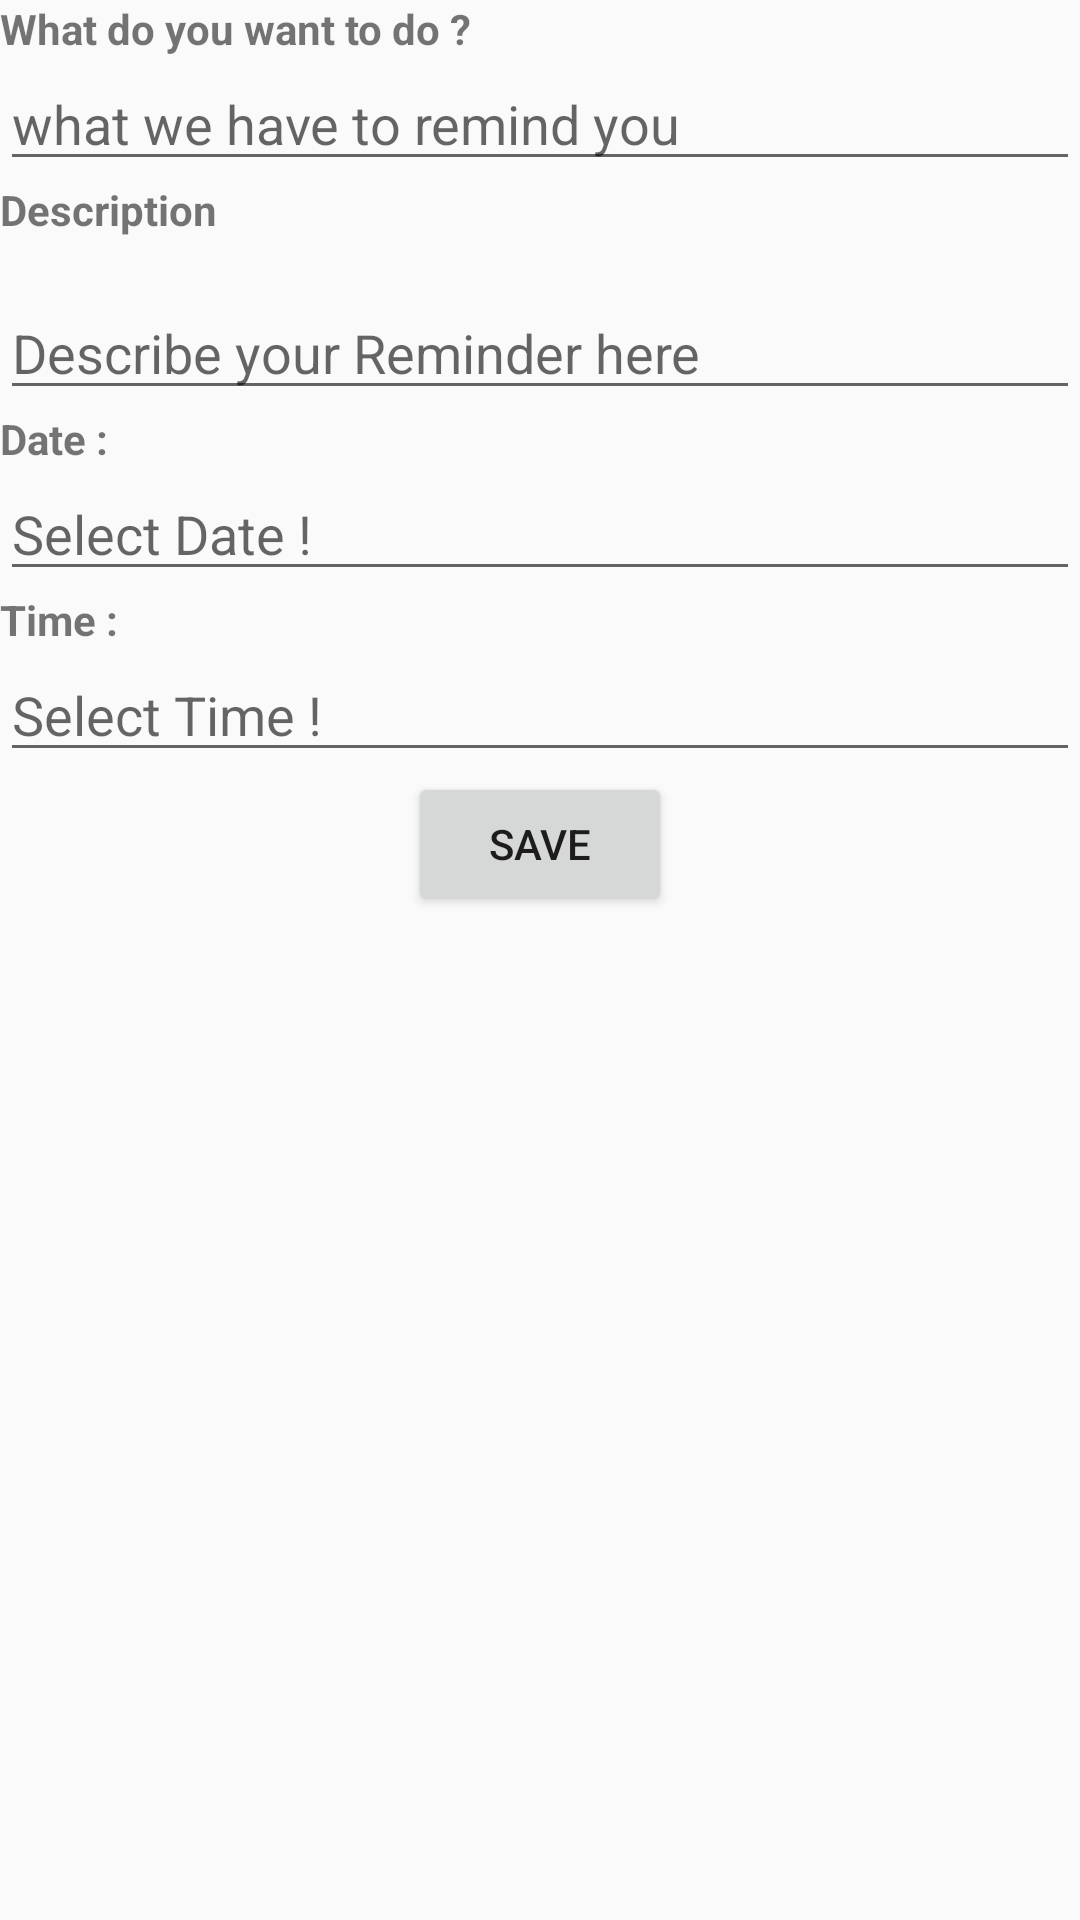

Layout XML and referenced resources for this Android screen:
<!-- AndroidManifest.xml: application theme AppTheme -->
<!-- res/layout/fragment_add_reminder.xml -->
<?xml version="1.0" encoding="utf-8"?>
<RelativeLayout xmlns:android="http://schemas.android.com/apk/res/android"
    xmlns:app="http://schemas.android.com/apk/res-auto"
    xmlns:tools="http://schemas.android.com/tools"
    android:layout_width="match_parent"
    android:layout_height="match_parent"
    app:layout_behavior="@string/appbar_scrolling_view_behavior"
    tools:context="com.example.example.deadline_reminder.HomeActivity">

    <LinearLayout
        android:orientation="vertical"
        android:layout_width="fill_parent"
        android:layout_height="fill_parent"
        android:layout_alignParentTop="true"
        android:layout_alignParentLeft="true"
        android:layout_alignParentStart="true">


        <TextView

            android:layout_width="wrap_content"
            android:layout_height="wrap_content"
            android:text="What do you want to do ?"
            android:textStyle="bold" />
        <EditText
            android:id="@+id/txt_title"
            android:layout_width="fill_parent"
            android:layout_height="wrap_content"
            android:hint="what we have to remind you"/>

        <TextView

            android:layout_width="wrap_content"
            android:layout_height="wrap_content"
            android:text="Description"
            android:textStyle="bold"/>

        <EditText
            android:id="@+id/text_description"
            android:layout_width="fill_parent"
            android:layout_height="wrap_content"
            android:inputType="textMultiLine"
            android:hint="Describe your Reminder here"
            android:layout_marginTop="16dp"
            android:gravity="left"


            />

        <TextView

            android:layout_width="wrap_content"
            android:layout_height="wrap_content"
            android:text="Date : "
            android:textStyle="bold" />
        <EditText
            android:id="@+id/txtdate"
            android:layout_width="fill_parent"
            android:layout_height="wrap_content"
            android:hint="Select Date !"
            android:focusableInTouchMode="false"
            />

        <TextView

            android:layout_width="wrap_content"
            android:layout_height="wrap_content"
            android:text="Time : "
            android:textStyle="bold" />
        <EditText
            android:id="@+id/txttime"
            android:layout_width="fill_parent"
            android:layout_height="wrap_content"
            android:hint="Select Time !"
            android:focusableInTouchMode="false"/>

        <Button
            android:layout_width="wrap_content"
            android:layout_height="wrap_content"
            android:onClick="onClick"
            android:text="Save"
            android:id="@+id/SaveButton"
            android:layout_gravity="center_horizontal" />




    </LinearLayout>

</RelativeLayout>
<!-- resources referenced by this layout -->
<resources>
  <style name="AppTheme" parent="Theme.AppCompat.Light.DarkActionBar">
          
          <item name="colorPrimary">@color/colorPrimary</item>
          <item name="colorPrimaryDark">@color/colorPrimaryDark</item>
          <item name="colorAccent">@color/colorAccent</item>
      </style>
  <!-- not gathered from this repository: default colours our renderer supplied (Android Studio template values) -->
  <color name="colorPrimary">#FF6200EE</color>
  <color name="colorPrimaryDark">#FF3700B3</color>
  <color name="colorAccent">#FF03DAC5</color>
</resources>
